Labelled photos from "IDID_cropped_224", an image-classification folder in alema416/HI4Lines_Insp. The possible labels are: broken, healthy.

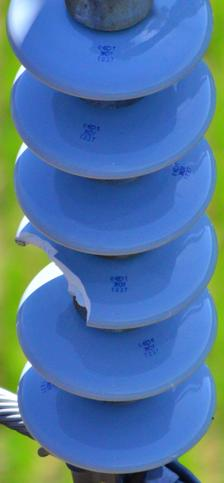
Label: broken

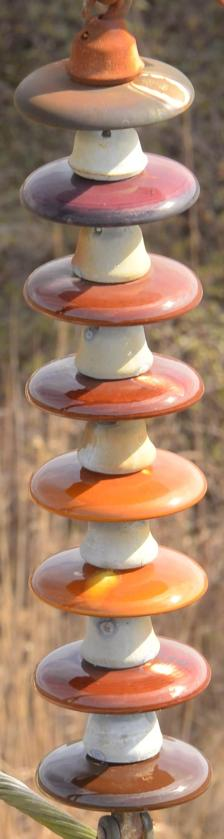
Label: healthy

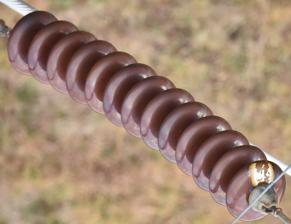
Label: healthy

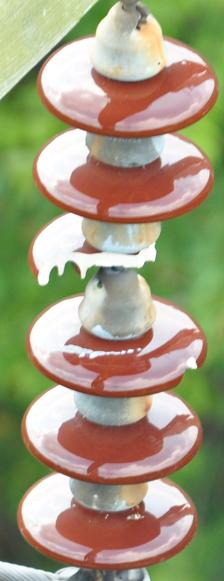
Label: broken

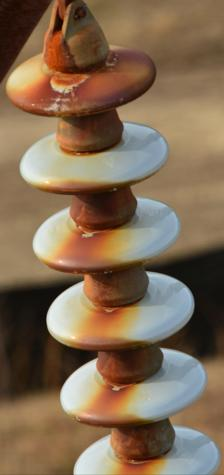
Label: healthy

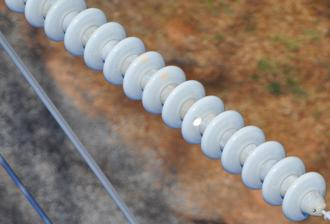
Label: broken
